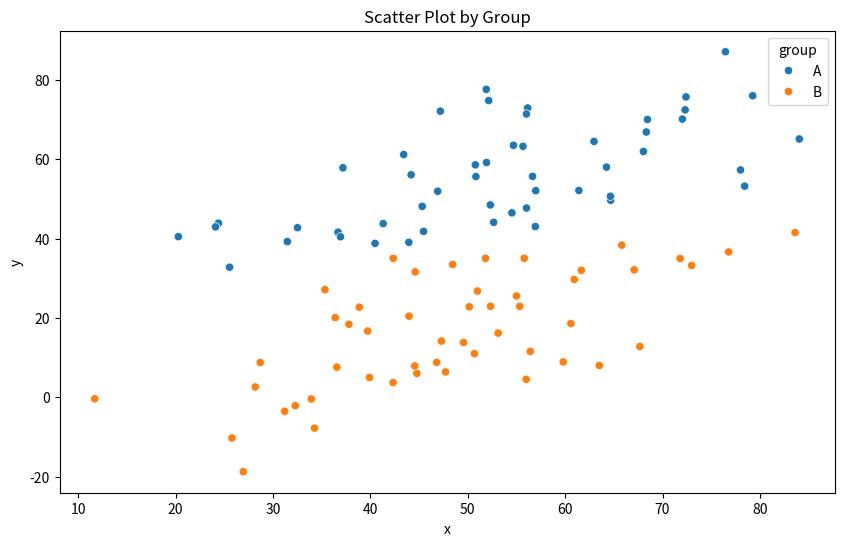
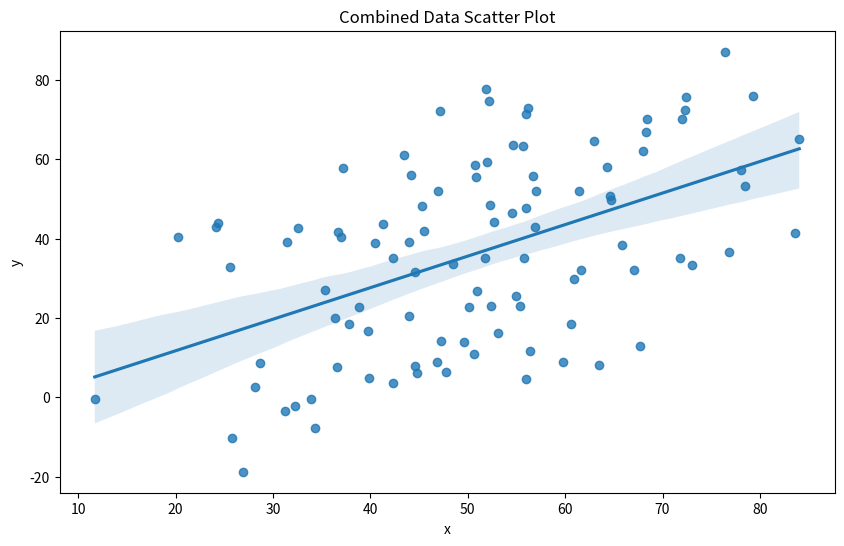
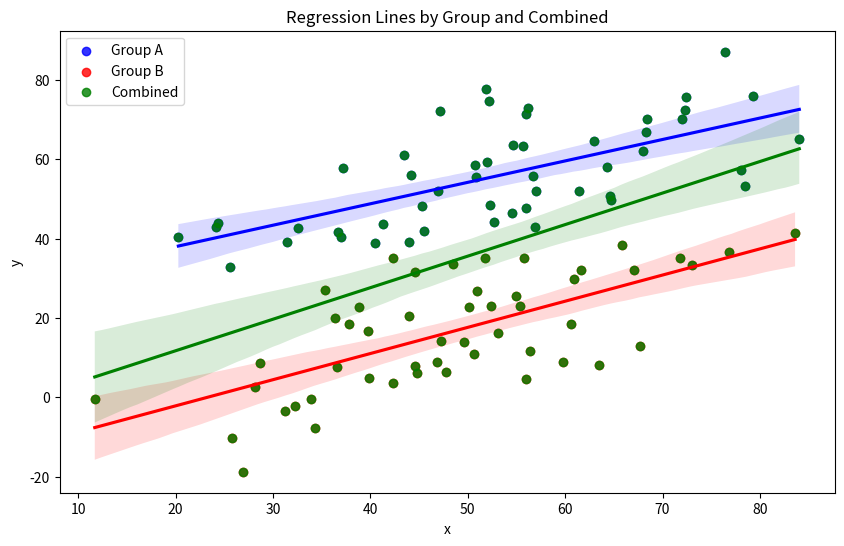

The matplotlib source for these figures, in order:
import numpy as np
import pandas as pd
import matplotlib.pyplot as plt
import seaborn as sns

# Create synthetic data
np.random.seed(0)
size = 100
x = np.random.normal(50, 15, size)
y = 0.5 * x + np.random.normal(10, 10, size)

# Add group labels
group = np.random.choice(['A', 'B'], size)
data = pd.DataFrame({'x': x, 'y': y, 'group': group})

# Adjust y values for each group to create Simpson's Paradox
data.loc[data['group'] == 'A', 'y'] += 20
data.loc[data['group'] == 'B', 'y'] -= 20

# Scatter plot of both groups
plt.figure(figsize=(10, 6))
sns.scatterplot(data=data, x='x', y='y', hue='group')
plt.title("Scatter Plot by Group")
plt.show()

# Combined data scatter plot
plt.figure(figsize=(10, 6))
sns.regplot(data=data, x='x', y='y')
plt.title("Combined Data Scatter Plot")
plt.show()

# Regression lines for each group and combined
plt.figure(figsize=(10, 6))
sns.regplot(data=data[data['group'] == 'A'], x='x', y='y', label='Group A', color='b')
sns.regplot(data=data[data['group'] == 'B'], x='x', y='y', label='Group B', color='r')
sns.regplot(data=data, x='x', y='y', label='Combined', color='g')
plt.legend()
plt.title("Regression Lines by Group and Combined")
plt.show()
